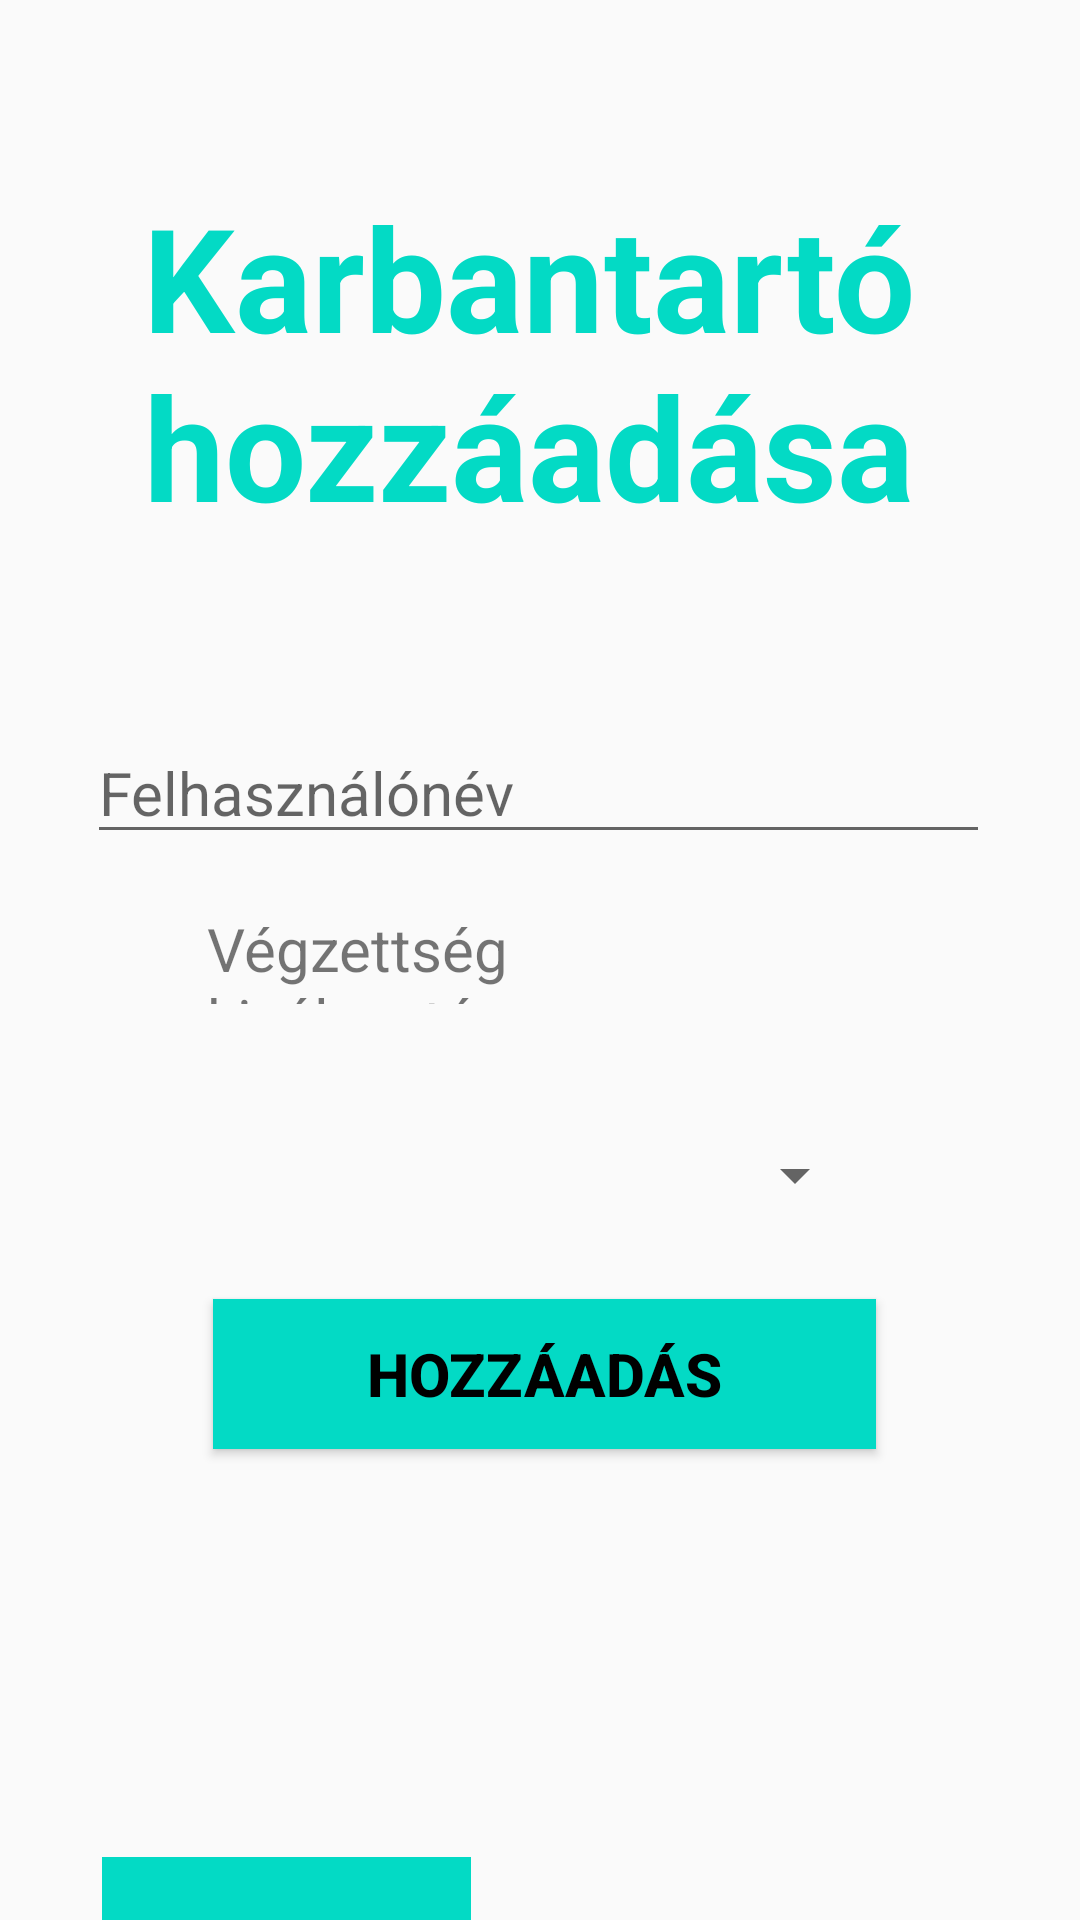

Produce the Android XML layout that renders to this screen, including the resource entries it uses.
<!-- AndroidManifest.xml: application theme Theme.MainActivity -->
<!-- res/layout/activity_add_manager.xml -->
<?xml version="1.0" encoding="utf-8"?>
<RelativeLayout xmlns:android="http://schemas.android.com/apk/res/android"
    xmlns:app="http://schemas.android.com/apk/res-auto"
    xmlns:tools="http://schemas.android.com/tools"
    android:layout_width="match_parent"
    android:layout_height="match_parent"
    tools:context=".AddManager">

    <Spinner
        android:id="@+id/educationCat2"
        android:layout_width="270dp"
        android:layout_height="60dp"
        android:layout_below="@+id/textView9"
        android:layout_alignParentStart="true"
        android:layout_alignParentEnd="true"
        android:layout_marginStart="70dp"
        android:layout_marginTop="27dp"
        android:layout_marginEnd="71dp"
        app:layout_constraintEnd_toEndOf="parent"
        app:layout_constraintStart_toStartOf="parent"
        app:layout_constraintTop_toBottomOf="@+id/textView11" />

    <TextView
        android:id="@+id/textView9"
        android:layout_width="270dp"
        android:layout_height="32dp"
        android:layout_below="@+id/regUsername"
        android:layout_alignParentStart="true"
        android:layout_alignParentEnd="true"
        android:layout_marginStart="69dp"
        android:layout_marginTop="18dp"
        android:layout_marginEnd="72dp"
        android:text="Végzettség kiválasztása:"
        android:textSize="20sp"
        app:layout_constraintEnd_toEndOf="parent"
        app:layout_constraintHorizontal_bias="0.503"
        app:layout_constraintStart_toStartOf="parent"
        app:layout_constraintTop_toBottomOf="@+id/deviceCat" />

    <Button
        android:id="@+id/back"
        android:layout_width="123dp"
        android:layout_height="50dp"
        android:layout_alignParentStart="true"
        android:layout_alignParentTop="true"
        android:layout_alignParentBottom="true"
        android:layout_marginStart="34dp"
        android:layout_marginTop="662dp"
        android:layout_marginBottom="21dp"
        android:background="#03DAC5"
        android:text="Vissza"
        android:textSize="20sp"
        android:textStyle="bold" />

    <EditText
        android:id="@+id/regUsername"
        android:layout_width="270dp"
        android:layout_height="wrap_content"
        android:layout_below="@+id/textView3"
        android:layout_alignParentStart="true"
        android:layout_alignParentEnd="true"
        android:layout_marginStart="29dp"
        android:layout_marginTop="60dp"
        android:layout_marginEnd="30dp"
        android:ems="10"
        android:hint="Felhasználónév"
        android:inputType="textPersonName"
        android:textSize="20sp" />

    <EditText
        android:id="@+id/regPassword"
        android:layout_width="270dp"
        android:layout_height="wrap_content"
        android:layout_below="@+id/educationCat2"
        android:layout_alignParentStart="true"
        android:layout_alignParentEnd="true"
        android:layout_alignParentBottom="true"
        android:layout_marginStart="30dp"
        android:layout_marginTop="20dp"
        android:layout_marginEnd="29dp"
        android:layout_marginBottom="237dp"
        android:ems="10"
        android:hint="Jelszó"
        android:inputType="textPassword"
        android:textSize="20sp" />

    <Button
        android:id="@+id/regAddManager"
        android:layout_width="272dp"
        android:layout_height="50dp"
        android:layout_alignParentStart="true"
        android:layout_alignParentEnd="true"
        android:layout_alignParentBottom="true"
        android:layout_marginStart="71dp"
        android:layout_marginEnd="68dp"
        android:layout_marginBottom="157dp"
        android:background="#03dac5"
        android:text="Hozzáadás"
        android:textColor="#000000"
        android:textSize="20sp"
        android:textStyle="bold"
        app:layout_constraintBottom_toBottomOf="parent"
        app:layout_constraintEnd_toEndOf="parent"
        app:layout_constraintTop_toTopOf="parent" />

    <TextView
        android:id="@+id/textView3"
        android:layout_width="379dp"
        android:layout_height="wrap_content"
        android:layout_alignParentStart="true"
        android:layout_alignParentTop="true"
        android:layout_alignParentEnd="true"
        android:layout_marginStart="12dp"
        android:layout_marginTop="60dp"
        android:layout_marginEnd="20dp"
        android:text="Karbantartó hozzáadása"
        android:textAlignment="center"
        android:textColor="#03DAC5"
        android:textSize="48sp"
        android:textStyle="bold" />

</RelativeLayout>
<!-- resources referenced by this layout -->
<resources>
  <style name="Theme.MainActivity" parent="Theme.AppCompat.Light.NoActionBar">
          
          <item name="colorPrimary">@color/teal_700</item>
          <item name="colorPrimaryVariant">@color/teal_700</item>
          <item name="colorOnPrimary">@color/teal_700</item>
          
          <item name="colorSecondary">@color/teal_700</item>
          <item name="colorSecondaryVariant">@color/teal_700</item>
          <item name="colorOnSecondary">@color/teal_700</item>
          
          <item name="android:statusBarColor" tools:targetApi="l">?attr/colorPrimaryVariant</item>
          
      </style>
  <!-- not gathered from this repository: default colours our renderer supplied (Android Studio template values) -->
  <color name="teal_700">#FF018786</color>
</resources>
